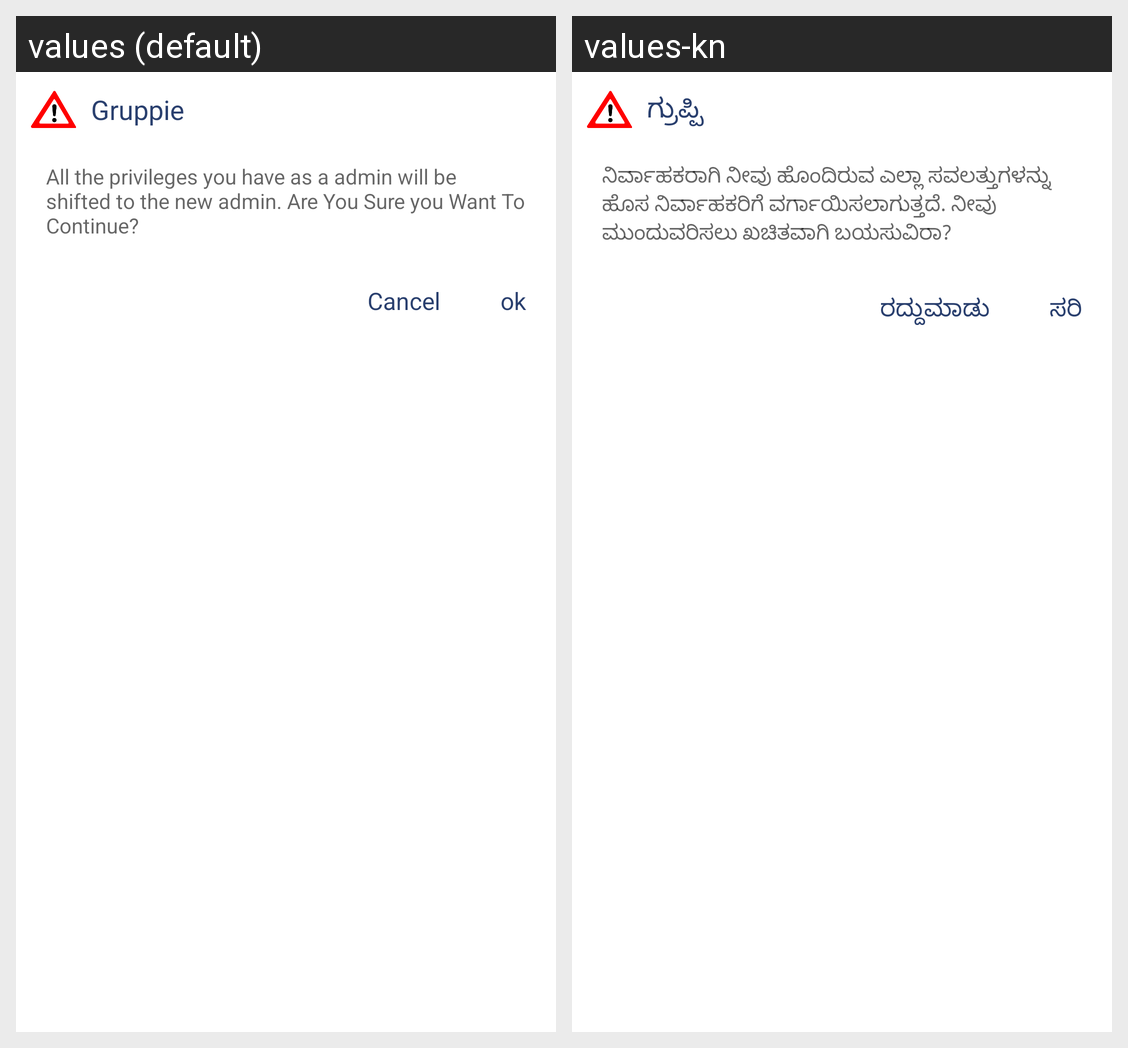

Locale-by-locale string values for the Android screen shown in this grid:
Android screen res/layout/custom_layout_change_admin.xml rendered under 2 locales, left to right: values (default), values-kn. Device: Nexus 5 (rendered at 1080×1920; each locale shown at half size, 540×960, under a caption strip naming it); theme AppTheme.
Strings drawn on this screen, with the default value and each locale's value (text and hints the layout hard-codes, and strings that could not be matched under every locale, appear in the picture but are not listed):

lbl_gruppie
  values: Gruppie
  values-kn: ಗ್ರುಪ್ಪಿ

lbl_admin_change_des
  values: All the privileges you have as a admin will be shifted to the new admin. Are You Sure you Want To Continue?
  values-kn: ನಿರ್ವಾಹಕರಾಗಿ ನೀವು ಹೊಂದಿರುವ ಎಲ್ಲಾ ಸವಲತ್ತುಗಳನ್ನು ಹೊಸ ನಿರ್ವಾಹಕರಿಗೆ ವರ್ಗಾಯಿಸಲಾಗುತ್ತದೆ. ನೀವು ಮುಂದುವರಿಸಲು ಖಚಿತವಾಗಿ ಬಯಸುವಿರಾ?

lbl_cancel
  values: Cancel
  values-kn: ರದ್ದುಮಾಡು

lbl_ok
  values: ok
  values-kn: ಸರಿ
